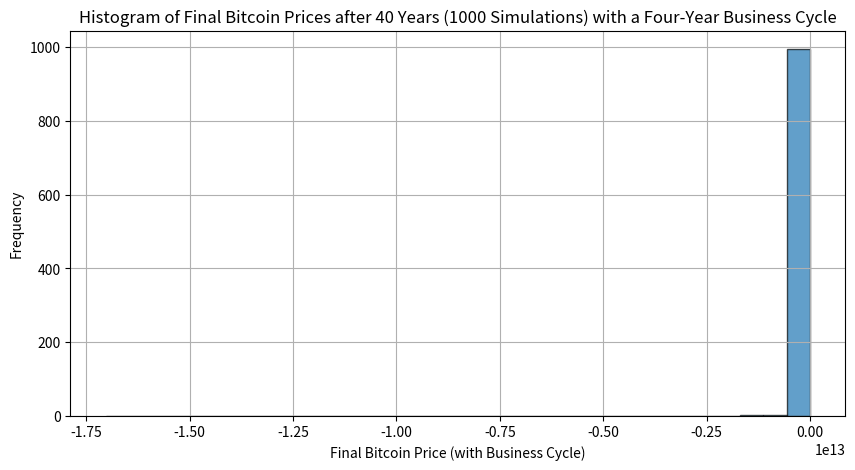

Write the Python code that produced this figure.
import random
import matplotlib.pyplot as plt

# Function to simulate Bitcoin prices and returns for 40 years
def adjust_bitcoin_params(bitcoin_price):
    base_avg_return = 0.50
    base_std_dev = 0.75
    price_threshold = 100000

    # Calculate the number of 100k increments above the threshold
    increments_above_threshold = max(0, (bitcoin_price - price_threshold) // 50000)

    # Adjust average return and standard deviation
    avg_return = max(0.10, base_avg_return - increments_above_threshold * 0.1)
    std_dev = max(0.05, base_std_dev - increments_above_threshold * 0.20)

    return avg_return, std_dev


# Function to simulate Bitcoin prices and returns for 40 years with a four-year cycle
def simulate_bitcoin_price_with_business_cycle():
    years = 40
    rounds_per_year = 1  # One round per year
    simulations = 1000

    final_bitcoin_prices = []

    for _ in range(simulations):
        # Initial Bitcoin price and parameters
        bitcoin_price = 25000

        for year in range(years):
            # Introduce a four-year business cycle pattern
            if year % 4 == 0:
                # Bitcoin halving event (reduce supply)
                bitcoin_price *= 2  # Adjust this factor as needed
            else:
                # Other years
                avg_return, std_dev = adjust_bitcoin_params(bitcoin_price)
                new_return = random.gauss(avg_return, std_dev)
                bitcoin_price *= (1 + new_return)

            # Restrict the maximum price to $10,000,000
            bitcoin_price = min(bitcoin_price, 10000000)

        # Store the final Bitcoin price at the end of each simulation
        final_bitcoin_prices.append(bitcoin_price)

    return final_bitcoin_prices

# Simulate Bitcoin prices and returns for 1000 simulations with a four-year business cycle
final_bitcoin_prices_business_cycle = simulate_bitcoin_price_with_business_cycle()

# Plot a histogram of the final Bitcoin prices with a four-year business cycle
plt.figure(figsize=(10, 5))
plt.hist(final_bitcoin_prices_business_cycle, bins=30, edgecolor='k', alpha=0.7)
plt.xlabel('Final Bitcoin Price (with Business Cycle)')
plt.ylabel('Frequency')
plt.title('Histogram of Final Bitcoin Prices after 40 Years (1000 Simulations) with a Four-Year Business Cycle')
plt.grid(True)
plt.show()